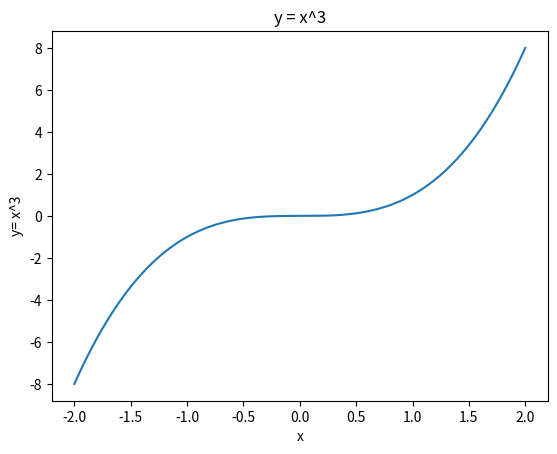

The script that saved this image:
import matplotlib.pyplot as plt
import numpy as np
x = np.linspace(-2, 2, 200)
y = x**3
plt.plot(x, y)
plt.xlabel('x')
plt.ylabel('y= x^3')
plt.title('y = x^3')
plt.show()
